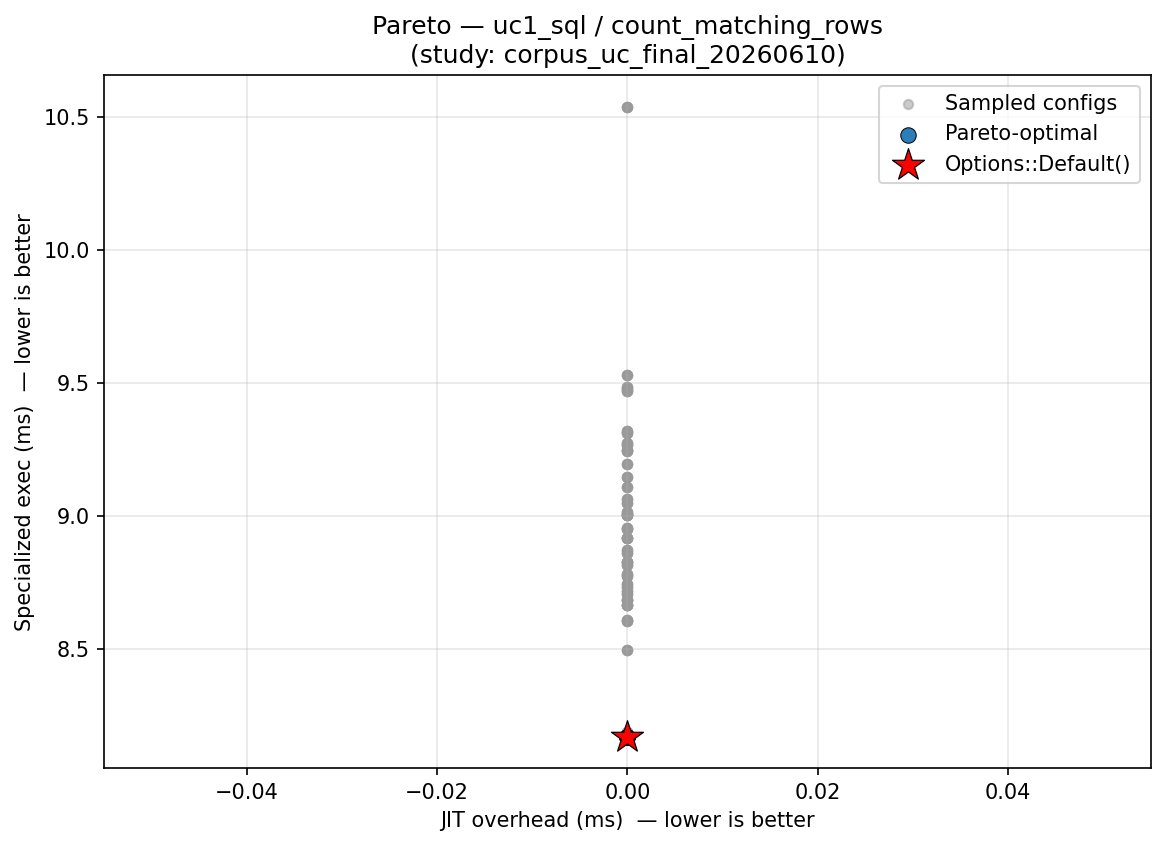

Data behind this chart, as committed beside it:
config_label, fixpoint_max, unroll_max, large_module_max, early_prune, o3_final, group, kernel, kv_a, jit_overhead_ms, specialized_exec_ms, is_pareto_optimal, is_default
fixpoint_2, 2, 128, 50000, 1, 1, uc1_sql, count_matching_rows, , 0.000000, 8.827, False, False
p0_o3_optimal, 16, 62, 3, 1, 1, uc1_sql, count_matching_rows, , 0.000000, 8.73, False, False
uc_workload_optimal, 22, 5, 1, 1, 1, uc1_sql, count_matching_rows, , 0.000000, 9.004, False, False
fixpoint_2, 2, 128, 50000, 1, 1, uc1_sql, count_matching_rows, , 0.000000, 9.242, False, False
p0_o3_optimal, 16, 62, 3, 1, 1, uc1_sql, count_matching_rows, , 0.000000, 8.716, False, False
uc_workload_optimal, 22, 5, 1, 1, 1, uc1_sql, count_matching_rows, , 0.000000, 8.707, False, False
fixpoint_2, 2, 128, 50000, 1, 1, uc1_sql, count_matching_rows, , 0.000000, 9.31, False, False
p0_o3_optimal, 16, 62, 3, 1, 1, uc1_sql, count_matching_rows, , 0.000000, 8.859, False, False
uc_workload_optimal, 22, 5, 1, 1, 1, uc1_sql, count_matching_rows, , 0.000000, 9.064, False, False
fixpoint_2, 2, 128, 50000, 1, 1, uc1_sql, count_matching_rows, , 0.000000, 8.664, False, False
p0_o3_optimal, 16, 62, 3, 1, 1, uc1_sql, count_matching_rows, , 0.000000, 8.814, False, False
uc_workload_optimal, 22, 5, 1, 1, 1, uc1_sql, count_matching_rows, , 0.000000, 8.665, False, False
fixpoint_2, 2, 128, 50000, 1, 1, uc1_sql, count_matching_rows, , 0.000000, 8.915, False, False
p0_o3_optimal, 16, 62, 3, 1, 1, uc1_sql, count_matching_rows, , 0.000000, 8.184, False, False
uc_workload_optimal, 22, 5, 1, 1, 1, uc1_sql, count_matching_rows, , 0.000000, 9.008, False, False
no_prune, 10, 128, 50000, 0, 1, uc1_sql, count_matching_rows, , 0.000000, 9.484, False, False
p0_o3_optimal, 16, 62, 3, 1, 1, uc1_sql, count_matching_rows, , 0.000000, 8.73, False, False
no_prune, 10, 128, 50000, 0, 1, uc1_sql, count_matching_rows, , 0.000000, 9.469, False, False
p0_o3_optimal, 16, 62, 3, 1, 1, uc1_sql, count_matching_rows, , 0.000000, 8.716, False, False
no_prune, 10, 128, 50000, 0, 1, uc1_sql, count_matching_rows, , 0.000000, 9.145, False, False
p0_o3_optimal, 16, 62, 3, 1, 1, uc1_sql, count_matching_rows, , 0.000000, 8.859, False, False
no_prune, 10, 128, 50000, 0, 1, uc1_sql, count_matching_rows, , 0.000000, 9.001, False, False
p0_o3_optimal, 16, 62, 3, 1, 1, uc1_sql, count_matching_rows, , 0.000000, 8.814, False, False
no_prune, 10, 128, 50000, 0, 1, uc1_sql, count_matching_rows, , 0.000000, 9.477, False, False
p0_o3_optimal, 16, 62, 3, 1, 1, uc1_sql, count_matching_rows, , 0.000000, 8.184, False, False
o3_only, 1, 128, 50000, 0, 1, uc1_sql, count_matching_rows, , 0.000000, 8.955, False, False
o3_only, 1, 128, 50000, 0, 1, uc1_sql, count_matching_rows, , 0.000000, 8.955, False, False
no_o3_final, 10, 128, 50000, 1, 0, uc1_sql, count_matching_rows, , 0.000000, 8.87, False, False
o3_only, 1, 128, 50000, 0, 1, uc1_sql, count_matching_rows, , 0.000000, 9.047, False, False
o3_only, 1, 128, 50000, 0, 1, uc1_sql, count_matching_rows, , 0.000000, 9.047, False, False
no_o3_final, 10, 128, 50000, 1, 0, uc1_sql, count_matching_rows, , 0.000000, 8.496, False, False
o3_only, 1, 128, 50000, 0, 1, uc1_sql, count_matching_rows, , 0.000000, 9.32, False, False
o3_only, 1, 128, 50000, 0, 1, uc1_sql, count_matching_rows, , 0.000000, 9.32, False, False
no_o3_final, 10, 128, 50000, 1, 0, uc1_sql, count_matching_rows, , 0.000000, 8.826, False, False
o3_only, 1, 128, 50000, 0, 1, uc1_sql, count_matching_rows, , 0.000000, 9.272, False, False
o3_only, 1, 128, 50000, 0, 1, uc1_sql, count_matching_rows, , 0.000000, 9.272, False, False
no_o3_final, 10, 128, 50000, 1, 0, uc1_sql, count_matching_rows, , 0.000000, 8.685, False, False
o3_only, 1, 128, 50000, 0, 1, uc1_sql, count_matching_rows, , 0.000000, 8.602, False, False
o3_only, 1, 128, 50000, 0, 1, uc1_sql, count_matching_rows, , 0.000000, 8.602, False, False
no_o3_final, 10, 128, 50000, 1, 0, uc1_sql, count_matching_rows, , 0.000000, 8.607, False, False
no_o3_final, 10, 128, 50000, 1, 0, uc1_sql, count_matching_rows, , 0.000000, 8.87, False, False
aggressive, 20, 256, 50000, 1, 1, uc1_sql, count_matching_rows, , 0.000000, 8.188, False, False
aggressive, 20, 256, 50000, 1, 1, uc1_sql, count_matching_rows, , 0.000000, 8.188, False, False
no_o3_final, 10, 128, 50000, 1, 0, uc1_sql, count_matching_rows, , 0.000000, 8.496, False, False
aggressive, 20, 256, 50000, 1, 1, uc1_sql, count_matching_rows, , 0.000000, 8.772, False, False
aggressive, 20, 256, 50000, 1, 1, uc1_sql, count_matching_rows, , 0.000000, 8.772, False, False
no_o3_final, 10, 128, 50000, 1, 0, uc1_sql, count_matching_rows, , 0.000000, 8.826, False, False
aggressive, 20, 256, 50000, 1, 1, uc1_sql, count_matching_rows, , 0.000000, 8.745, False, False
aggressive, 20, 256, 50000, 1, 1, uc1_sql, count_matching_rows, , 0.000000, 8.745, False, False
no_o3_final, 10, 128, 50000, 1, 0, uc1_sql, count_matching_rows, , 0.000000, 8.685, False, False
aggressive, 20, 256, 50000, 1, 1, uc1_sql, count_matching_rows, , 0.000000, 9.264, False, False
aggressive, 20, 256, 50000, 1, 1, uc1_sql, count_matching_rows, , 0.000000, 9.264, False, False
no_o3_final, 10, 128, 50000, 1, 0, uc1_sql, count_matching_rows, , 0.000000, 8.607, False, False
aggressive, 20, 256, 50000, 1, 1, uc1_sql, count_matching_rows, , 0.000000, 9.014, False, False
aggressive, 20, 256, 50000, 1, 1, uc1_sql, count_matching_rows, , 0.000000, 9.014, False, False
default, 10, 128, 50000, 1, 1, uc1_sql, count_matching_rows, , 0.000000, 8.169, True, True
default, 10, 128, 50000, 1, 1, uc1_sql, count_matching_rows, , 0.000000, 8.169, True, False
aggressive, 20, 256, 50000, 1, 1, uc1_sql, count_matching_rows, , 0.000000, 8.188, False, False
p0_o3_optimal, 16, 62, 3, 1, 1, uc1_sql, count_matching_rows, , 0.000000, 8.73, False, False
default, 10, 128, 50000, 1, 1, uc1_sql, count_matching_rows, , 0.000000, 9.53, False, False
... 165 more rows
